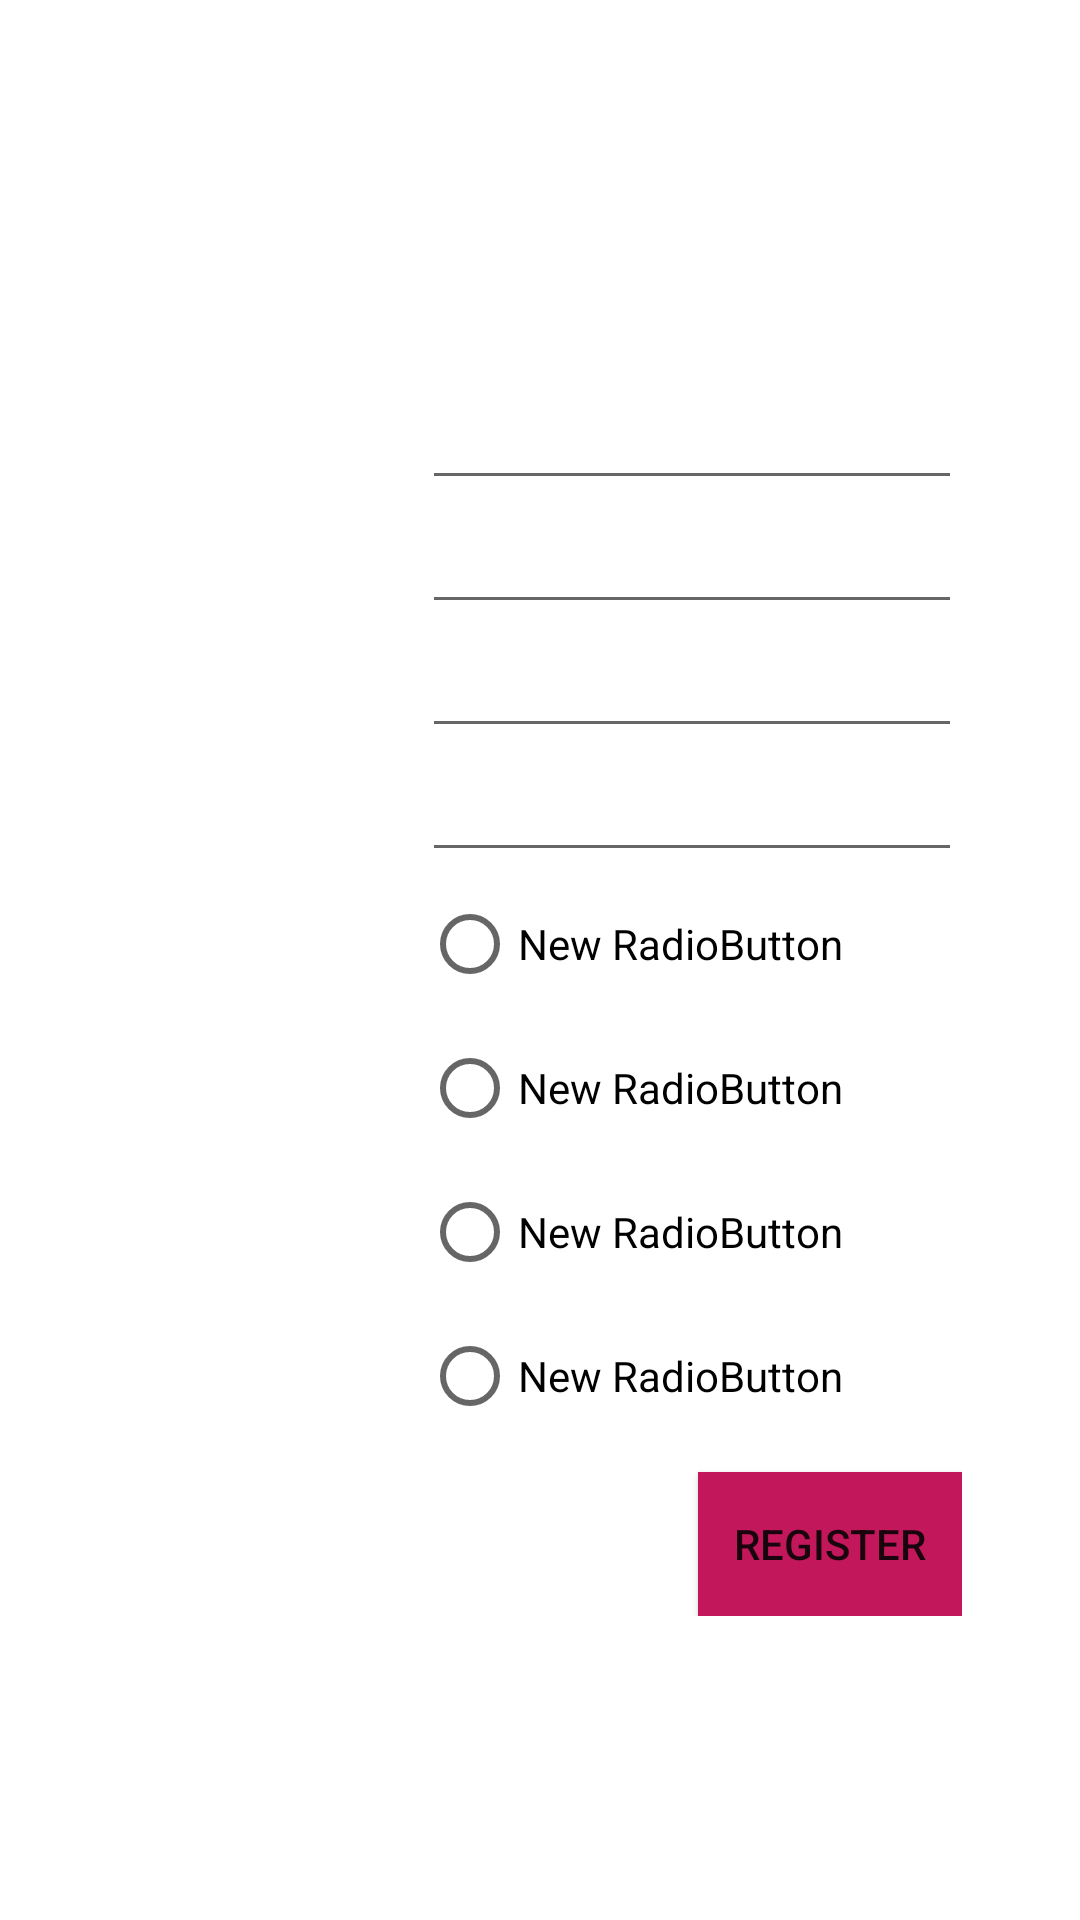

Here is an Android app screen rendered from its layout file. Give the layout XML and the strings, colors and styles it references.
<!-- AndroidManifest.xml: application theme AppTheme -->
<!-- res/layout/activity_register.xml -->
<?xml version="1.0" encoding="utf-8"?>
<RelativeLayout xmlns:android="http://schemas.android.com/apk/res/android"
    xmlns:tools="http://schemas.android.com/tools"
    android:layout_width="match_parent"
    android:layout_height="match_parent"
    android:paddingBottom="@dimen/activity_vertical_margin"
    android:paddingLeft="@dimen/activity_horizontal_margin"
    android:paddingRight="@dimen/activity_horizontal_margin"
    android:paddingTop="@dimen/activity_vertical_margin"
    tools:context="com.amaze_ing.mm.amazeandroid.RegisterActivity">

    <RelativeLayout
        android:layout_width="wrap_content"
        android:layout_height="wrap_content"
        android:layout_centerHorizontal="true"
        android:layout_centerVertical="true"
        android:id="@+id/relativeLayout">

        <TextView
            style="@style/text_view_style"
            android:textAppearance="?android:attr/textAppearanceMedium"
            android:text="@string/rl_username"
            android:id="@+id/r_username_txt"
            android:layout_alignParentTop="true"
            android:layout_alignParentLeft="true" />

        <TextView
            style="@style/text_view_style"
            android:textAppearance="?android:attr/textAppearanceMedium"
            android:text="@string/rl_password"
            android:id="@+id/r_password_txt"
            android:layout_below="@+id/r_username_txt" />

        <TextView
            style="@style/text_view_style"
            android:textAppearance="?android:attr/textAppearanceMedium"
            android:text="@string/r_name"
            android:id="@+id/r_name_txt"
            android:layout_below="@+id/r_password_txt" />

        <TextView
            style="@style/text_view_style"
            android:textAppearance="?android:attr/textAppearanceMedium"
            android:text="@string/r_email"
            android:id="@+id/r_email_txt"
            android:layout_below="@+id/r_name_txt" />

        <TextView
            style="@style/text_view_style"
            android:textAppearance="?android:attr/textAppearanceMedium"
            android:text="@string/r_icon"
            android:id="@+id/r_icon_txt"
            android:layout_below="@+id/r_email_txt" />

        <EditText
            android:layout_width="180dp"
            android:layout_height="wrap_content"
            android:id="@+id/r_username_txtfield"
            android:layout_alignTop="@id/r_username_txt"
            android:layout_toRightOf="@id/r_username_txt"
            android:layout_marginLeft="20dp"
            android:inputType="text" />

        <EditText
            android:layout_width="180dp"
            android:layout_height="wrap_content"
            android:inputType="textPassword"
            android:ems="10"
            android:id="@+id/r_password_txtfield"
            android:layout_below="@id/r_username_txtfield"
            android:layout_alignRight="@id/r_username_txtfield"
            android:layout_marginLeft="20dp"/>

        <EditText
            android:layout_width="180dp"
            android:layout_height="wrap_content"
            android:id="@+id/r_name_txtfield"
            android:layout_below="@id/r_password_txtfield"
            android:layout_alignRight="@id/r_password_txtfield"
            android:layout_marginLeft="20dp"
            android:inputType="textPersonName" />

        <EditText
            android:layout_width="180dp"
            android:layout_height="wrap_content"
            android:id="@+id/r_email_txtfield"
            android:layout_below="@id/r_name_txtfield"
            android:layout_alignRight="@id/r_name_txtfield"
            android:layout_marginLeft="20dp"
            android:inputType="textEmailAddress" />

        <RadioGroup
            android:layout_width="wrap_content"
            android:layout_height="wrap_content"
            android:layout_below="@id/r_email_txtfield"
            android:layout_alignLeft="@id/r_email_txtfield"
            android:id="@+id/radio_buttons">

            <RadioButton
                android:layout_width="wrap_content"
                android:layout_height="wrap_content"
                android:text="New RadioButton"
                android:id="@+id/radioButton" />

            <RadioButton
                android:layout_width="wrap_content"
                android:layout_height="wrap_content"
                android:text="New RadioButton"
                android:id="@+id/radioButton4" />

            <RadioButton
                android:layout_width="wrap_content"
                android:layout_height="wrap_content"
                android:text="New RadioButton"
                android:id="@+id/radioButton2" />

            <RadioButton
                android:layout_width="wrap_content"
                android:layout_height="wrap_content"
                android:text="New RadioButton"
                android:id="@+id/radioButton3" />
        </RadioGroup>

        <Button
            android:layout_width="wrap_content"
            android:layout_height="wrap_content"
            android:text="@string/register_btn"
            android:id="@+id/register_btn"
            android:background="@color/colorPrimary"
            android:layout_below="@id/radio_buttons"
            android:layout_alignRight="@id/r_email_txtfield"
            android:layout_alignEnd="@id/r_email_txtfield"
            android:layout_marginTop="8dp"
            android:onClick="register"/>

    </RelativeLayout>
</RelativeLayout>
<!-- resources referenced by this layout -->
<resources>
  <color name="colorPrimary">#C2185B</color>
  <string name="r_email">Email</string>
  <string name="r_icon">Icon</string>
  <string name="r_name">Name</string>
  <string name="register_btn">Register</string>
  <string name="rl_password">Password</string>
  <string name="rl_username">Username</string>
  <style name="text_view_style">
          <item name="android:layout_width">wrap_content</item>
          <item name="android:layout_height">wrap_content</item>
          <item name="android:layout_marginTop">24dp</item>
          <item name="android:textColor">@color/colorButtons</item>
      </style>
  <color name="colorButtons">#FFFFFF</color>
</resources>
